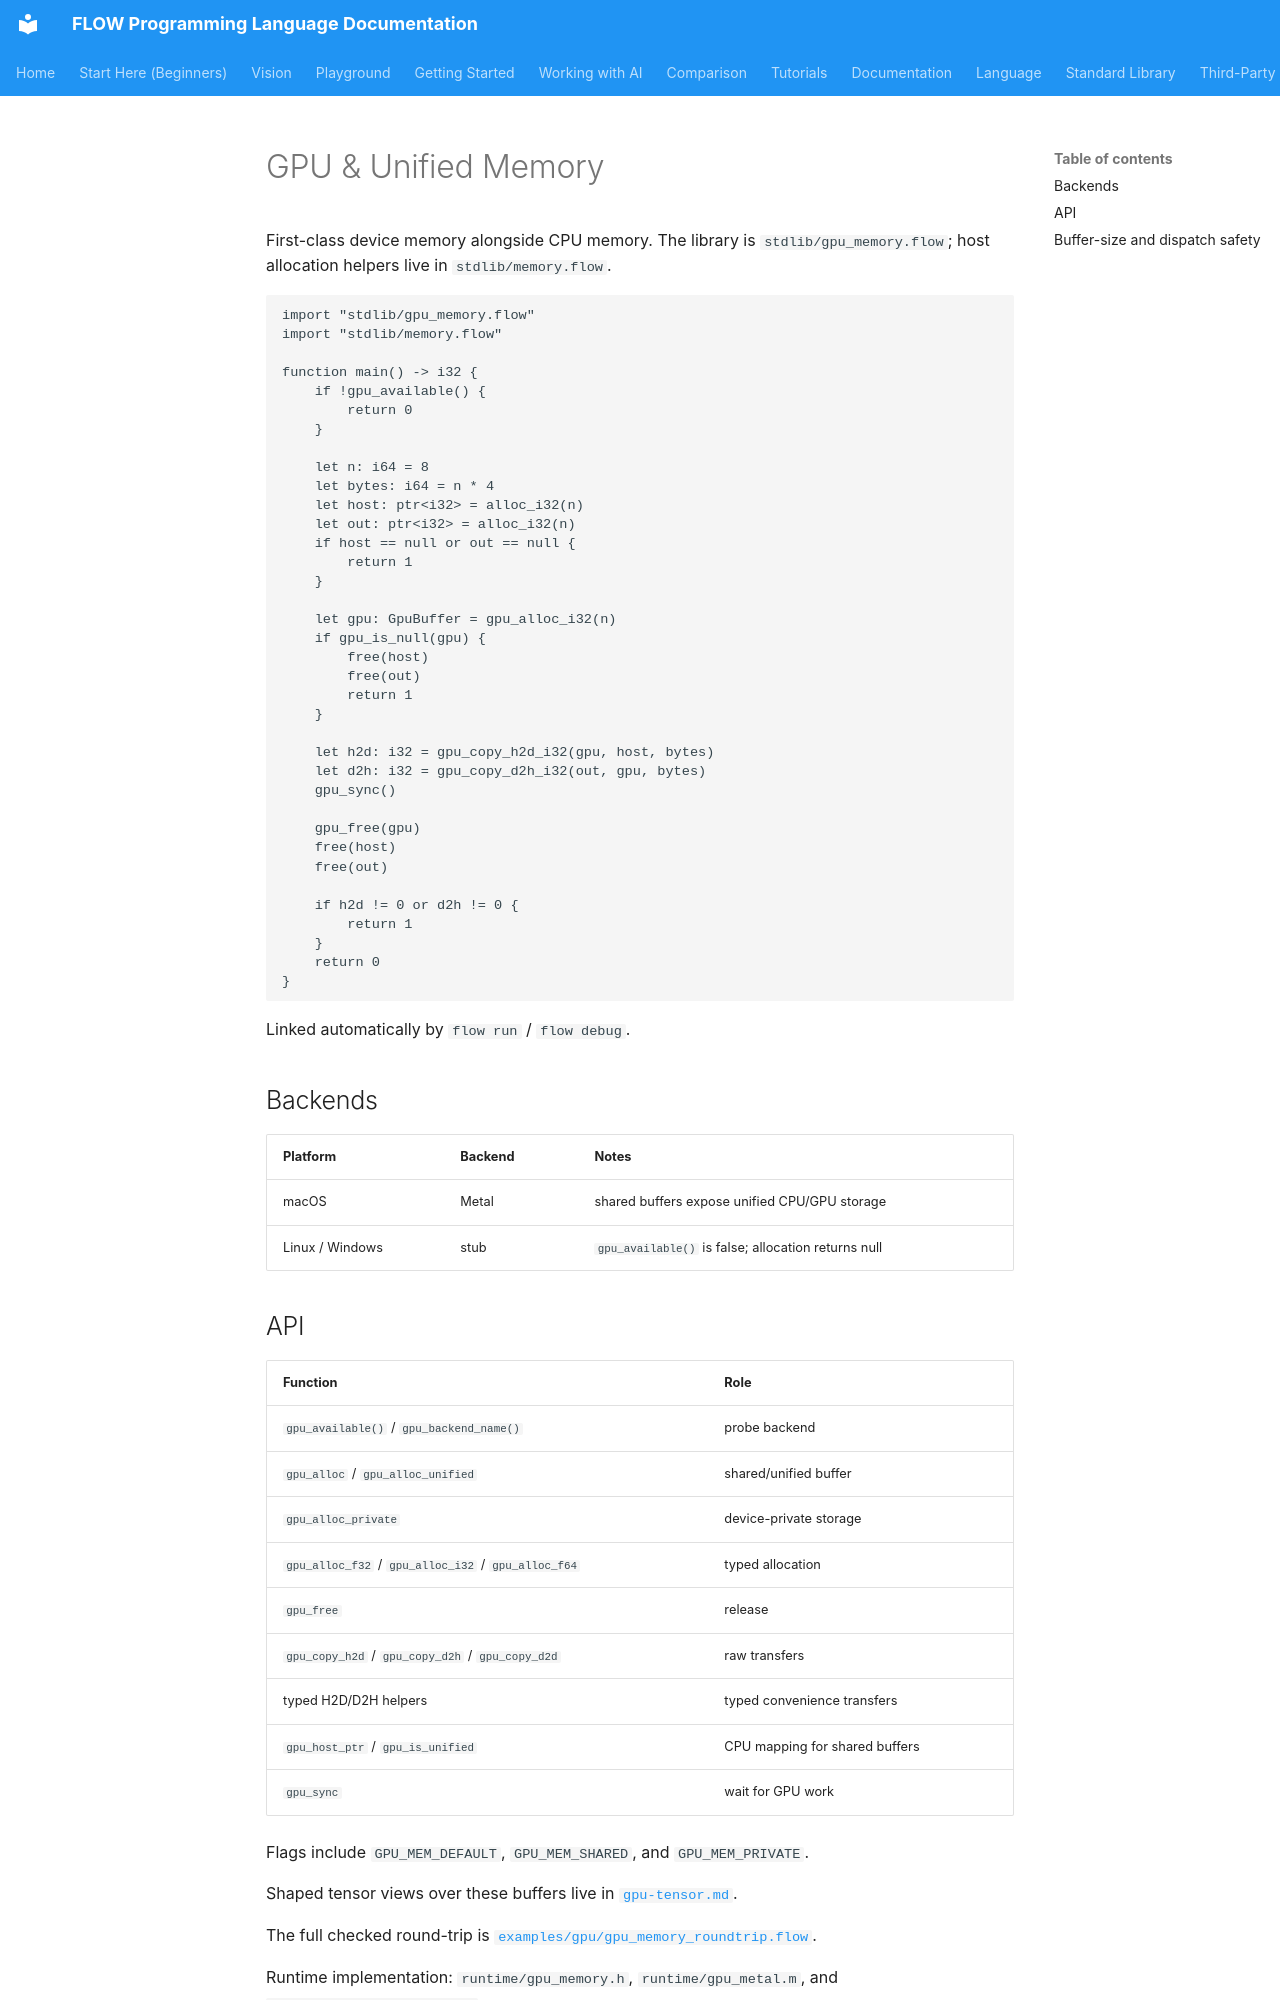

repository: flooooooooooow/flow · page: library/gpu-memory/index.html · generator: mkdocs

# GPU & Unified Memory

First-class device memory alongside CPU memory. The library is `stdlib/gpu_memory.flow`; host allocation helpers live in `stdlib/memory.flow`.

```flow
import "stdlib/gpu_memory.flow"
import "stdlib/memory.flow"

function main() -> i32 {
    if !gpu_available() {
        return 0
    }

    let n: i64 = 8
    let bytes: i64 = n * 4
    let host: ptr<i32> = alloc_i32(n)
    let out: ptr<i32> = alloc_i32(n)
    if host == null or out == null {
        return 1
    }

    let gpu: GpuBuffer = gpu_alloc_i32(n)
    if gpu_is_null(gpu) {
        free(host)
        free(out)
        return 1
    }

    let h2d: i32 = gpu_copy_h2d_i32(gpu, host, bytes)
    let d2h: i32 = gpu_copy_d2h_i32(out, gpu, bytes)
    gpu_sync()

    gpu_free(gpu)
    free(host)
    free(out)

    if h2d != 0 or d2h != 0 {
        return 1
    }
    return 0
}
```

Linked automatically by `flow run` / `flow debug`.

## Backends

| Platform | Backend | Notes |
|----------|---------|-------|
| macOS | Metal | shared buffers expose unified CPU/GPU storage |
| Linux / Windows | stub | `gpu_available()` is false; allocation returns null |

## API

| Function | Role |
|----------|------|
| `gpu_available()` / `gpu_backend_name()` | probe backend |
| `gpu_alloc` / `gpu_alloc_unified` | shared/unified buffer |
| `gpu_alloc_private` | device-private storage |
| `gpu_alloc_f32` / `gpu_alloc_i32` / `gpu_alloc_f64` | typed allocation |
| `gpu_free` | release |
| `gpu_copy_h2d` / `gpu_copy_d2h` / `gpu_copy_d2d` | raw transfers |
| typed H2D/D2H helpers | typed convenience transfers |
| `gpu_host_ptr` / `gpu_is_unified` | CPU mapping for shared buffers |
| `gpu_sync` | wait for GPU work |

Flags include `GPU_MEM_DEFAULT`, `GPU_MEM_SHARED`, and `GPU_MEM_PRIVATE`.

Shaped tensor views over these buffers live in [`gpu-tensor.md`](gpu-tensor.md).

The full checked round-trip is [`examples/gpu/gpu_memory_roundtrip.flow`](../../examples/gpu/gpu_memory_roundtrip.flow).

Runtime implementation: `runtime/gpu_memory.h`, `runtime/gpu_metal.m`, and `runtime/gpu_memory_stub.c`.
